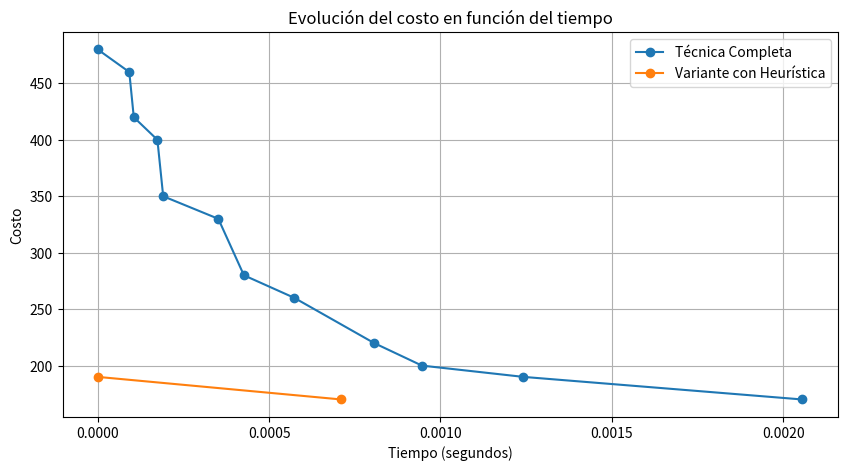

Recreate this plot in Python.
import time
import matplotlib.pyplot as plt

comunas = list(range(1, 16))  # Comunas 1 a 15
costos = {1: 60, 2: 30, 3: 60, 4: 70, 5: 130, 6: 60, 7: 70, 8: 60, 9: 80, 
        10: 70, 11: 50, 12: 90, 13: 30, 14: 30, 15: 100}

cobertura = {
    1: [1, 2, 3, 4, 13], 2: [1, 2, 4, 12, 15], 3: [1, 3, 4, 13], 4: [1, 2, 3, 4, 5, 12],
    5: [3, 4, 5, 6, 7, 8, 9, 12], 6: [3, 5, 6, 9], 7: [5, 7, 8, 10, 11, 12, 14, 15], 8: [5, 7, 8, 9, 10],
    9: [5, 6, 8, 9, 10, 11], 10: [7, 8, 9, 10, 11], 11: [7, 9, 10, 11, 14], 12: [2, 4, 5, 7, 12, 15],
    13: [1, 3, 13], 14: [7, 11, 14, 15], 15: [2, 7, 12, 14, 15]
}

# Verificar si todas las comunas están cubiertas
def todas_cubiertas(solucion, comunas_totales):
    cubiertas = set()
    for comuna in solucion:
        cubiertas.update(cobertura[comuna])
    return set(comunas_totales).issubset(cubiertas)

# Forward-checking: verifica si las comunas restantes pueden cubrir lo que falta
def forward_check(solucion_parcial, comunas_restantes):
    cubiertas = set()
    for comuna in solucion_parcial:
        cubiertas.update(cobertura[comuna])
    no_cubiertas = set(comunas) - cubiertas
    if not no_cubiertas:
        return True
    for comuna in comunas_restantes:
        if no_cubiertas.issubset(set().union(*[cobertura[c] for c in comunas_restantes])):
            return True
    return False

# Técnica completa con forward-checking
def resolver_completo(comunas_restantes, solucion_parcial, mejor_solucion, costo_actual, historial):
    global mejor_costo
    if todas_cubiertas(solucion_parcial, comunas):
        costo = sum(costos[c] for c in solucion_parcial)
        if costo < mejor_costo:
            mejor_costo = costo
            mejor_solucion[:] = solucion_parcial[:]
            historial.append((time.time(), costo))
        return
    
    if not comunas_restantes or costo_actual >= mejor_costo:
        return

    comuna = comunas_restantes[0]
    resto = comunas_restantes[1:]
    
    # Incluir la comuna
    solucion_parcial.append(comuna)
    if forward_check(solucion_parcial, resto):
        resolver_completo(resto, solucion_parcial, mejor_solucion, costo_actual + costos[comuna], historial)
    solucion_parcial.pop()
    
    # No incluir la comuna
    if forward_check(solucion_parcial, resto):
        resolver_completo(resto, solucion_parcial, mejor_solucion, costo_actual, historial)

# Heurística: selecciona comuna con mayor cobertura/costo
def heuristica(comunas_restantes, solucion_parcial):
    cubiertas = set()
    for comuna in solucion_parcial:
        cubiertas.update(cobertura[comuna])
    no_cubiertas = set(comunas) - cubiertas
    if not no_cubiertas:
        return None
    return max(comunas_restantes, 
               key=lambda c: len(set(cobertura[c]) & no_cubiertas) / costos[c], 
               default=None)

# Variante con heurística
def resolver_heuristico(comunas_restantes, solucion_parcial, mejor_solucion, costo_actual, historial):
    global mejor_costo
    if todas_cubiertas(solucion_parcial, comunas):
        costo = sum(costos[c] for c in solucion_parcial)
        if costo < mejor_costo:
            mejor_costo = costo
            mejor_solucion[:] = solucion_parcial[:]
            historial.append((time.time(), costo))
        return
    
    if not comunas_restantes or costo_actual >= mejor_costo:
        return

    comuna = heuristica(comunas_restantes, solucion_parcial)
    if comuna is None:
        return
    resto = [c for c in comunas_restantes if c != comuna]
    
    # Incluir la comuna
    solucion_parcial.append(comuna)
    if forward_check(solucion_parcial, resto):
        resolver_heuristico(resto, solucion_parcial, mejor_solucion, costo_actual + costos[comuna], historial)
    solucion_parcial.pop()
    
    # No incluir la comuna
    if forward_check(solucion_parcial, resto):
        resolver_heuristico(resto, solucion_parcial, mejor_solucion, costo_actual, historial)

# Ejecución
mejor_costo = float('inf')
mejor_solucion_completo = []
historial_completo = []
inicio = time.time()
resolver_completo(comunas, [], mejor_solucion_completo, 0, historial_completo)
tiempo_completo = time.time() - inicio

mejor_costo = float('inf')
mejor_solucion_heuristico = []
historial_heuristico = []
inicio = time.time()
resolver_heuristico(comunas, [], mejor_solucion_heuristico, 0, historial_heuristico)
tiempo_heuristico = time.time() - inicio

# Gráfica de evolución del costo
def plot_historial(historial, label):
    if historial:
        tiempos = [t - historial[0][0] for t, c in historial]
        costos = [c for t, c in historial]
        plt.plot(tiempos, costos, marker='o', linestyle='-', label=label)

plt.figure(figsize=(10, 5))
plot_historial(historial_completo, "Técnica Completa")
plot_historial(historial_heuristico, "Variante con Heurística")

plt.xlabel("Tiempo (segundos)")
plt.ylabel("Costo")
plt.title("Evolución del costo en función del tiempo")
plt.legend()
plt.grid()
plt.show()

# Resultados
print("Técnica Completa (Forward-checking):")
print(f"Solución: {mejor_solucion_completo}")
print(f"Costo: {sum(costos[c] for c in mejor_solucion_completo)}")
print(f"Tiempo: {tiempo_completo:.4f} segundos")
print("Evolución del costo:", [(t - historial_completo[0][0], c) for t, c in historial_completo] if historial_completo else [])

print("\nVariante con Heurística:")
print(f"Solución: {mejor_solucion_heuristico}")
print(f"Costo: {sum(costos[c] for c in mejor_solucion_heuristico)}")
print(f"Tiempo: {tiempo_heuristico:.4f} segundos")
print("Evolución del costo:", [(t - historial_heuristico[0][0], c) for t, c in historial_heuristico] if historial_heuristico else [])